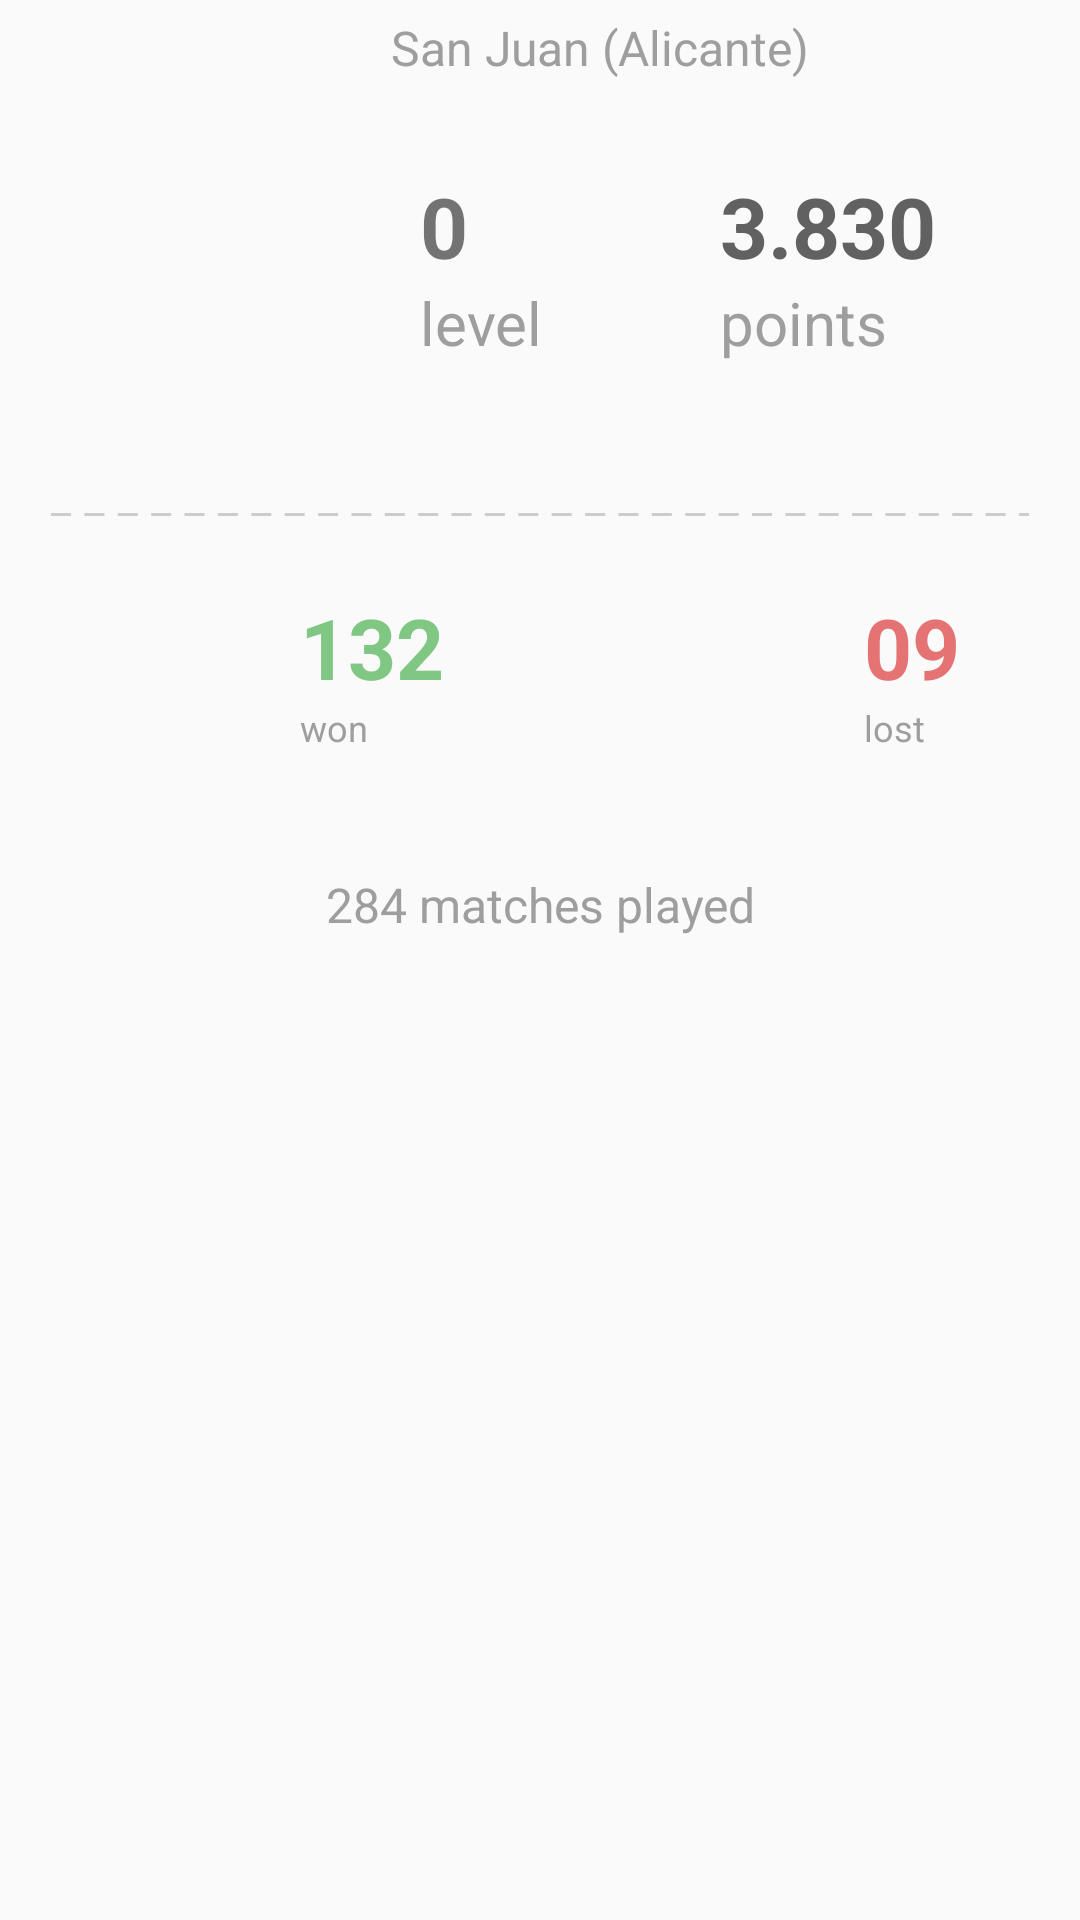

Write the Android layout XML for this screen, with the resource values it uses.
<!-- AndroidManifest.xml: application theme AppTheme -->
<!-- res/layout/layout_player_stadistics.xml -->
<?xml version="1.0" encoding="utf-8"?>
<RelativeLayout xmlns:android="http://schemas.android.com/apk/res/android"
    android:layout_width="match_parent"
    android:layout_height="wrap_content">

    <TextView
        android:id="@+id/location_user_profile"
        android:layout_width="match_parent"
        android:layout_height="wrap_content"
        android:gravity="center_horizontal"
        android:maxLines="@integer/max_lines_location_user"
        android:paddingStart="@dimen/padding_start_location_user"
        android:paddingTop="@dimen/padding_top_location_user"
        android:text="@string/location_user_profile"
        android:textColor="@color/iconsDisabled"
        android:textSize="@dimen/text_medium_size" />

    <TextView
        android:id="@+id/user_points_profile"
        android:layout_width="@dimen/width_points_user"
        android:layout_height="wrap_content"
        android:layout_alignParentEnd="true"
        android:layout_below="@+id/location_user_profile"
        android:layout_marginEnd="@dimen/margin_end_points_user"
        android:layout_marginTop="@dimen/margin_top_points_user"
        android:gravity="start"
        android:maxLines="@integer/max_lines_points_user"
        android:text="@string/points_user_profile"
        android:textColor="@color/iconsEnabled"
        android:textSize="@dimen/text_giant_size"
        android:textStyle="bold" />

    <TextView
        android:layout_width="@dimen/width_points_user"
        android:layout_height="wrap_content"
        android:layout_alignParentEnd="true"
        android:layout_below="@+id/user_points_profile"
        android:layout_marginEnd="@dimen/margin_end_points_user"
        android:gravity="start"
        android:maxLines="@integer/max_lines_points_user"
        android:text="@string/label_points_user_profile"
        android:textColor="@color/iconsDisabled"
        android:textSize="@dimen/text_big_size" />

    <TextView
        android:id="@+id/level_user_profile"
        android:layout_width="@dimen/width_points_user"
        android:layout_height="wrap_content"
        android:layout_below="@+id/location_user_profile"
        android:layout_marginTop="@dimen/margin_top_points_user"
        android:layout_toStartOf="@+id/user_points_profile"
        android:gravity="start"
        android:maxLines="@integer/max_lines_level_user"
        android:text="@string/level_user_profile"
        android:textSize="@dimen/text_giant_size"
        android:textStyle="bold" />

    <TextView
        android:id="@+id/label_level_profile"
        android:layout_width="@dimen/width_points_user"
        android:layout_height="wrap_content"
        android:layout_below="@+id/level_user_profile"
        android:layout_toStartOf="@+id/user_points_profile"
        android:gravity="start"
        android:maxLines="@integer/max_lines_level_user"
        android:text="@string/label_level_user_profile"
        android:textColor="@color/iconsDisabled"
        android:textSize="@dimen/text_big_size" />

    <ImageView
        android:id="@+id/shield_profile"
        android:layout_width="@dimen/width_shield_profile"
        android:layout_height="wrap_content"
        android:layout_alignBottom="@+id/label_level_profile"
        android:layout_alignTop="@+id/level_user_profile"
        android:layout_centerVertical="true"
        android:layout_marginEnd="@dimen/margin_end_shield_profile"
        android:layout_toStartOf="@+id/level_user_profile"
        android:src="@drawable/ic_shield_black_24dp"
        android:tint="@color/iconsEnabled" />

    <include
        android:id="@+id/first_separator_profile"
        layout="@layout/layout_separator"
        android:layout_width="match_parent"
        android:layout_height="wrap_content"
        android:layout_below="@+id/shield_profile"
        android:layout_marginEnd="@dimen/margin_horizontal_separator_profile"
        android:layout_marginStart="@dimen/margin_horizontal_separator_profile"
        android:layout_marginTop="@dimen/margin_top_first_separator_profile" />

    <LinearLayout
        android:id="@+id/faces_rewards"
        android:layout_width="match_parent"
        android:layout_height="wrap_content"
        android:layout_below="@+id/first_separator_profile"
        android:layout_marginTop="@dimen/margin_top_faces_rewards"
        android:orientation="horizontal">

        <RelativeLayout
            android:layout_width="wrap_content"
            android:layout_height="wrap_content"
            android:layout_weight="@integer/weight_faces_rewards_match_details"
            android:gravity="center">

            <ImageView
                android:id="@+id/satisfied_face_profile"
                android:layout_width="@dimen/size_face_rewards_match"
                android:layout_height="@dimen/size_face_rewards_match"
                android:contentDescription="@string/description_happy_face_profile"
                android:src="@drawable/ic_satisfied_black_24dp"
                android:tint="@color/wonMatches" />

            <TextView
                android:id="@+id/reward_won"
                android:layout_width="wrap_content"
                android:layout_height="wrap_content"
                android:layout_alignTop="@+id/satisfied_face_profile"
                android:layout_marginStart="@dimen/margin_start_reward"
                android:layout_toEndOf="@+id/satisfied_face_profile"
                android:text="@string/matches_won_profile"
                android:textColor="@color/wonMatches"
                android:textSize="@dimen/text_giant_size"
                android:textStyle="bold" />

            <TextView
                android:id="@+id/label_won_user_profile"
                android:layout_width="wrap_content"
                android:layout_height="wrap_content"
                android:layout_alignStart="@+id/reward_won"
                android:layout_below="@+id/reward_won"
                android:gravity="center_vertical|start"
                android:text="@string/label_matches_won_profile"
                android:textColor="@color/iconsDisabled"
                android:textSize="@dimen/text_small_size" />

        </RelativeLayout>

        <RelativeLayout
            android:layout_width="wrap_content"
            android:layout_height="wrap_content"
            android:layout_weight="@integer/weight_faces_rewards_match_details"
            android:gravity="center">

            <ImageView
                android:id="@+id/dissatisfied_face_profile"
                android:layout_width="@dimen/size_face_rewards_match"
                android:layout_height="@dimen/size_face_rewards_match"
                android:contentDescription="@string/description_happy_face_profile"
                android:src="@drawable/ic_dissatisfied_black_24dp"
                android:tint="@color/lostMatches" />

            <TextView
                android:id="@+id/reward_lost"
                android:layout_width="wrap_content"
                android:layout_height="wrap_content"
                android:layout_alignTop="@+id/dissatisfied_face_profile"
                android:layout_marginStart="@dimen/margin_start_reward"
                android:layout_toEndOf="@+id/dissatisfied_face_profile"
                android:text="@string/matches_lost_profile"
                android:textColor="@color/lostMatches"
                android:textSize="@dimen/text_giant_size"
                android:textStyle="bold" />

            <TextView
                android:id="@+id/label_lost_user_profile"
                android:layout_width="wrap_content"
                android:layout_height="wrap_content"
                android:layout_alignStart="@+id/reward_lost"
                android:layout_below="@+id/reward_lost"
                android:gravity="center_vertical|start"
                android:text="@string/label_matches_lost_profile"
                android:textColor="@color/iconsDisabled"
                android:textSize="@dimen/text_small_size" />

        </RelativeLayout>
    </LinearLayout>

    <TextView
        android:id="@+id/matches_played_user_profile"
        android:layout_width="match_parent"
        android:layout_height="wrap_content"
        android:layout_below="@+id/faces_rewards"
        android:layout_marginTop="@dimen/margin_top_matches_played"
        android:gravity="center"
        android:text="@string/matches_played_profile"
        android:textColor="@color/iconsDisabled"
        android:textSize="@dimen/text_medium_size" />

</RelativeLayout>
<!-- res/layout/layout_separator.xml (included above) -->
<?xml version="1.0" encoding="utf-8"?>
<ImageView xmlns:android="http://schemas.android.com/apk/res/android"
    android:layout_width="match_parent"
    android:layout_height="wrap_content"
    android:contentDescription="@string/image_separators_description"
    android:scaleType="fitXY"
    android:src="@drawable/ic_separators" />
<!-- resources referenced by this layout -->
<resources>
  <color name="iconsDisabled">#9e9e9e</color>
  <color name="iconsEnabled">#616161</color>
  <color name="lostMatches">@color/red</color>
  <color name="wonMatches">@color/green</color>
  <dimen name="margin_end_points_user">20dp</dimen>
  <dimen name="margin_end_shield_profile">15dp</dimen>
  <dimen name="margin_horizontal_separator_profile">17dp</dimen>
  <dimen name="margin_start_reward">10dp</dimen>
  <dimen name="margin_top_faces_rewards">25dp</dimen>
  <dimen name="margin_top_first_separator_profile">50dp</dimen>
  <dimen name="margin_top_matches_played">40dp</dimen>
  <dimen name="margin_top_points_user">30dp</dimen>
  <dimen name="padding_start_location_user">40dp</dimen>
  <dimen name="padding_top_location_user">5dp</dimen>
  <dimen name="size_face_rewards_match">50dp</dimen>
  <dimen name="text_big_size">20sp</dimen>
  <dimen name="text_giant_size">28sp</dimen>
  <dimen name="text_medium_size">16sp</dimen>
  <dimen name="text_small_size">12sp</dimen>
  <dimen name="width_points_user">100dp</dimen>
  <dimen name="width_shield_profile">40dp</dimen>
  <!-- drawable ic_separators: png bitmap (drawable-hdpi, 173 bytes) -->
  <integer name="max_lines_level_user">1</integer>
  <integer name="max_lines_location_user">1</integer>
  <integer name="max_lines_points_user">1</integer>
  <integer name="weight_faces_rewards_match_details">1</integer>
  <string name="description_happy_face_profile">Happy face</string>
  <string name="image_separators_description">Separators</string>
  <string name="label_level_user_profile">level</string>
  <string name="label_matches_lost_profile">lost</string>
  <string name="label_matches_won_profile">won</string>
  <string name="label_points_user_profile">points</string>
  <string name="level_user_profile">0</string>
  <string name="location_user_profile">San Juan (Alicante)</string>
  <string name="matches_lost_profile">09</string>
  <string name="matches_played_profile">284 matches played</string>
  <string name="matches_won_profile">132</string>
  <string name="points_user_profile">3.830</string>
  <style name="AppTheme" parent="AppThemeChild" />
  <color name="red">#e57373</color>
  <color name="green">#81c784</color>
  <style name="AppThemeChild" parent="Theme.AppCompat.Light.NoActionBar">
          <item name="colorPrimary">@color/primary</item>
          <item name="colorPrimaryDark">@color/primaryDark</item>
          <item name="colorAccent">@color/accent</item>
          <item name="android:windowFullscreen">true</item>
          <item name="android:windowAnimationStyle">@style/ActivityAnimation</item>
      </style>
  <color name="primary">#fafafa</color>
  <color name="primaryDark">#e0e0e0</color>
  <color name="accent">#64b5f6</color>
  <style name="ActivityAnimation" parent="@android:style/Animation.Activity">
          <item name="android:activityOpenEnterAnimation">@anim/slide_in_right</item>
          <item name="android:activityOpenExitAnimation">@anim/slide_out_left</item>
          <item name="android:activityCloseEnterAnimation">@anim/slide_in_left</item>
          <item name="android:activityCloseExitAnimation">@anim/slide_out_right</item>
      </style>
</resources>
